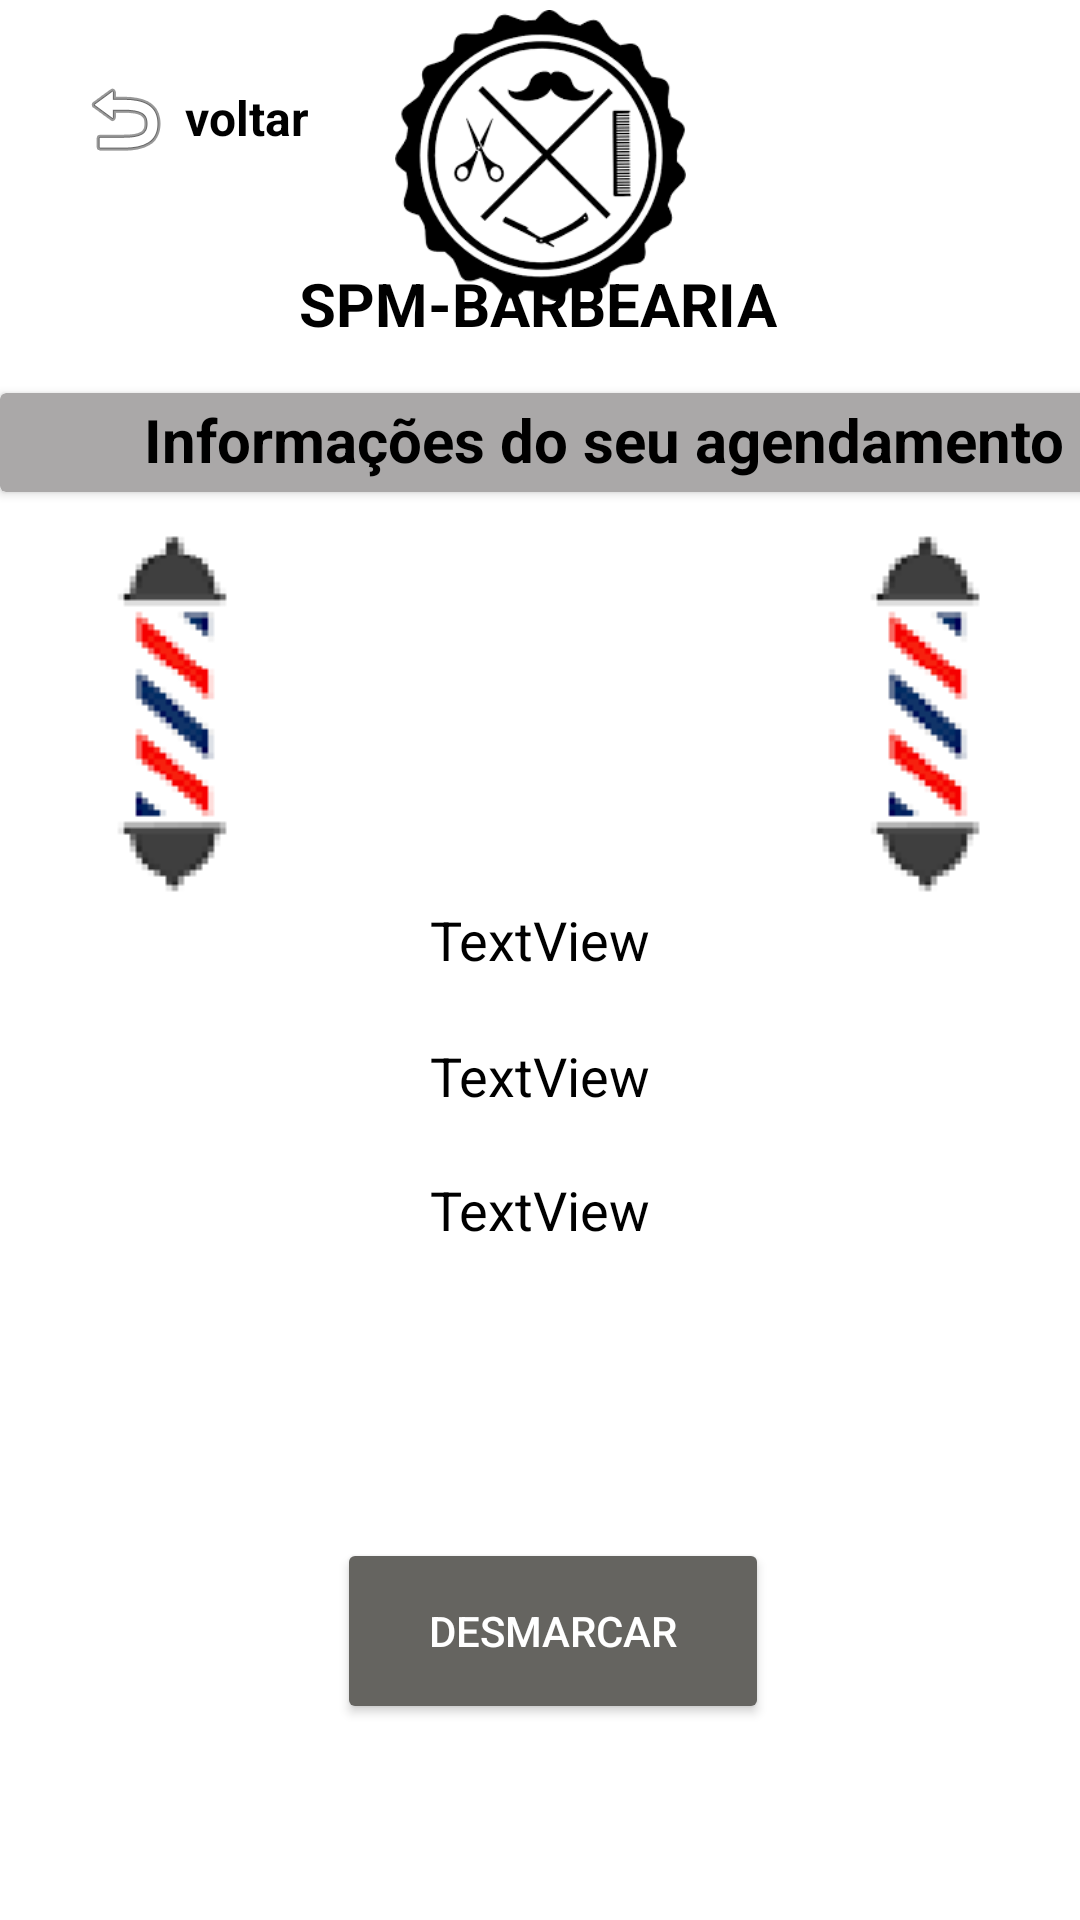

Write the Android layout XML for this screen, with the resource values it uses.
<!-- AndroidManifest.xml: application theme Theme.BarbeariaSuper -->
<!-- res/layout/tela_infos_user.xml -->
<?xml version="1.0" encoding="utf-8"?>
<androidx.constraintlayout.widget.ConstraintLayout xmlns:android="http://schemas.android.com/apk/res/android"
    xmlns:app="http://schemas.android.com/apk/res-auto"
    xmlns:tools="http://schemas.android.com/tools"
    android:layout_width="match_parent"
    android:layout_height="match_parent"
    android:background="@color/white"
    tools:context=".CLIENTE.TelaInfosUser">

    <ImageView
        android:id="@+id/imageBarbeiro_infosUser"
        android:layout_width="132dp"
        android:layout_height="117dp"
        app:layout_constraintBottom_toBottomOf="parent"
        app:layout_constraintEnd_toEndOf="parent"
        app:layout_constraintHorizontal_bias="0.498"
        app:layout_constraintStart_toStartOf="parent"
        app:layout_constraintTop_toTopOf="parent"
        app:layout_constraintVertical_bias="0.343"
        app:srcCompat="@drawable/images_homem__3_" />

    <TextView
        android:id="@+id/preco_infosUser"
        android:layout_width="239dp"
        android:layout_height="52dp"
        android:text="TextView"
        android:textAlignment="center"
        android:textColor="@color/black"
        android:textSize="18sp"
        app:layout_constraintBottom_toBottomOf="parent"
        app:layout_constraintEnd_toEndOf="parent"
        app:layout_constraintStart_toStartOf="parent"
        app:layout_constraintTop_toTopOf="parent"
        app:layout_constraintVertical_bias="0.665" />

    <TextView
        android:id="@+id/nomeBarbeiro_infosUser"
        android:layout_width="239dp"
        android:layout_height="52dp"
        android:text="TextView"
        android:textAlignment="center"
        android:textColor="@color/black"
        android:textSize="18sp"
        app:layout_constraintBottom_toBottomOf="parent"
        app:layout_constraintEnd_toEndOf="parent"
        app:layout_constraintStart_toStartOf="parent"
        app:layout_constraintTop_toTopOf="parent"
        app:layout_constraintVertical_bias="0.512" />

    <TextView
        android:id="@+id/dataHora_infosUser"
        android:layout_width="239dp"
        android:layout_height="52dp"
        android:text="TextView"
        android:textAlignment="center"
        android:textColor="@color/black"
        android:textSize="18sp"
        app:layout_constraintBottom_toBottomOf="parent"
        app:layout_constraintEnd_toEndOf="parent"
        app:layout_constraintStart_toStartOf="parent"
        app:layout_constraintTop_toTopOf="parent"
        app:layout_constraintVertical_bias="0.589" />

    <Button
        android:id="@+id/btn_desmarcarUser"
        android:layout_width="144dp"
        android:layout_height="62dp"
        android:backgroundTint="#656460"
        android:onClick="desmarcarCorte"
        android:text="Desmarcar"
        app:cornerRadius="100dp"
        app:layout_constraintBottom_toBottomOf="parent"
        app:layout_constraintEnd_toEndOf="parent"
        app:layout_constraintHorizontal_bias="0.52"
        app:layout_constraintStart_toStartOf="parent"
        app:layout_constraintTop_toTopOf="parent"
        app:layout_constraintVertical_bias="0.887" />

    <ImageButton
        android:id="@+id/btn_voltarListaCortes"
        android:layout_width="wrap_content"
        android:layout_height="wrap_content"
        android:backgroundTint="@color/white"
        android:onClick="VoltarTela"
        app:layout_constraintBottom_toBottomOf="parent"
        app:layout_constraintEnd_toEndOf="parent"
        app:layout_constraintHorizontal_bias="0.045"
        app:layout_constraintStart_toStartOf="parent"
        app:layout_constraintTop_toTopOf="parent"
        app:layout_constraintVertical_bias="0.023"
        app:srcCompat="@android:drawable/ic_menu_revert" />

    <TextView
        android:id="@+id/textView13"
        android:layout_width="wrap_content"
        android:layout_height="wrap_content"
        android:text="voltar"
        android:textColor="@color/black"
        android:textSize="16sp"
        android:textStyle="bold"
        app:layout_constraintBottom_toBottomOf="parent"
        app:layout_constraintEnd_toEndOf="parent"
        app:layout_constraintHorizontal_bias="0.194"
        app:layout_constraintStart_toStartOf="parent"
        app:layout_constraintTop_toTopOf="parent"
        app:layout_constraintVertical_bias="0.046" />

    <ImageView
        android:id="@+id/imageView6"
        android:layout_width="111dp"
        android:layout_height="97dp"
        app:layout_constraintBottom_toBottomOf="parent"
        app:layout_constraintEnd_toEndOf="parent"
        app:layout_constraintStart_toStartOf="parent"
        app:layout_constraintTop_toTopOf="parent"
        app:layout_constraintVertical_bias="0.006"
        app:srcCompat="@drawable/barbearialogo" />

    <TextView
        android:id="@+id/textView14"
        android:layout_width="wrap_content"
        android:layout_height="wrap_content"
        android:text="SPM-BARBEARIA"
        android:textColor="@color/black"
        android:textSize="20sp"
        android:textStyle="bold"
        app:layout_constraintBottom_toBottomOf="parent"
        app:layout_constraintEnd_toEndOf="parent"
        app:layout_constraintHorizontal_bias="0.497"
        app:layout_constraintStart_toStartOf="parent"
        app:layout_constraintTop_toTopOf="parent"
        app:layout_constraintVertical_bias="0.143" />

    <androidx.cardview.widget.CardView
        android:layout_width="411dp"
        android:layout_height="33dp"
        android:backgroundTint="#AAA8A8"
        app:layout_constraintBottom_toBottomOf="parent"
        app:layout_constraintEnd_toEndOf="parent"
        app:layout_constraintHorizontal_bias="0.0"
        app:layout_constraintStart_toStartOf="parent"
        app:layout_constraintTop_toTopOf="parent"
        app:layout_constraintVertical_bias="0.216">

        <TextView
            android:id="@+id/textView2"
            android:layout_width="wrap_content"
            android:layout_height="wrap_content"
            android:layout_marginLeft="48dp"
            android:layout_marginTop="2dp"
            android:text="Informações do seu agendamento"
            android:textColor="@color/black"
            android:textSize="20sp"
            android:textStyle="bold" />
    </androidx.cardview.widget.CardView>

    <ImageView
        android:id="@+id/imageView10"
        android:layout_width="wrap_content"
        android:layout_height="wrap_content"
        app:layout_constraintBottom_toBottomOf="parent"
        app:layout_constraintEnd_toEndOf="parent"
        app:layout_constraintHorizontal_bias="0.91"
        app:layout_constraintStart_toStartOf="parent"
        app:layout_constraintTop_toTopOf="parent"
        app:layout_constraintVertical_bias="0.329"
        app:srcCompat="@drawable/barbearia5" />

    <ImageView
        android:id="@+id/imageView11"
        android:layout_width="wrap_content"
        android:layout_height="wrap_content"
        app:layout_constraintBottom_toBottomOf="parent"
        app:layout_constraintEnd_toEndOf="parent"
        app:layout_constraintHorizontal_bias="0.089"
        app:layout_constraintStart_toStartOf="parent"
        app:layout_constraintTop_toTopOf="parent"
        app:layout_constraintVertical_bias="0.329"
        app:srcCompat="@drawable/barbearia5" />
</androidx.constraintlayout.widget.ConstraintLayout>
<!-- resources referenced by this layout -->
<resources>
  <color name="black">#FF000000</color>
  <color name="white">#FFFFFFFF</color>
  <!-- drawable barbearia5: png bitmap (drawable, 1275 bytes) -->
  <!-- drawable barbearialogo: png bitmap (drawable, 7149 bytes) -->
  <style name="Theme.BarbeariaSuper" parent="Theme.MaterialComponents.NoActionBar">
          
          <item name="colorPrimary">@color/purple_500</item>
          <item name="colorPrimaryVariant">@color/purple_700</item>
          <item name="colorOnPrimary">@color/white</item>
          
          <item name="colorSecondary">@color/teal_200</item>
          <item name="colorSecondaryVariant">@color/teal_700</item>
          <item name="colorOnSecondary">@color/black</item>
          
          <item name="android:statusBarColor">?attr/colorPrimaryVariant</item>
          
      </style>
  <color name="purple_500">#FF6200EE</color>
  <color name="purple_700">#FF3700B3</color>
  <color name="teal_200">#FF9800</color>
  <color name="teal_700">#FF018786</color>
</resources>
